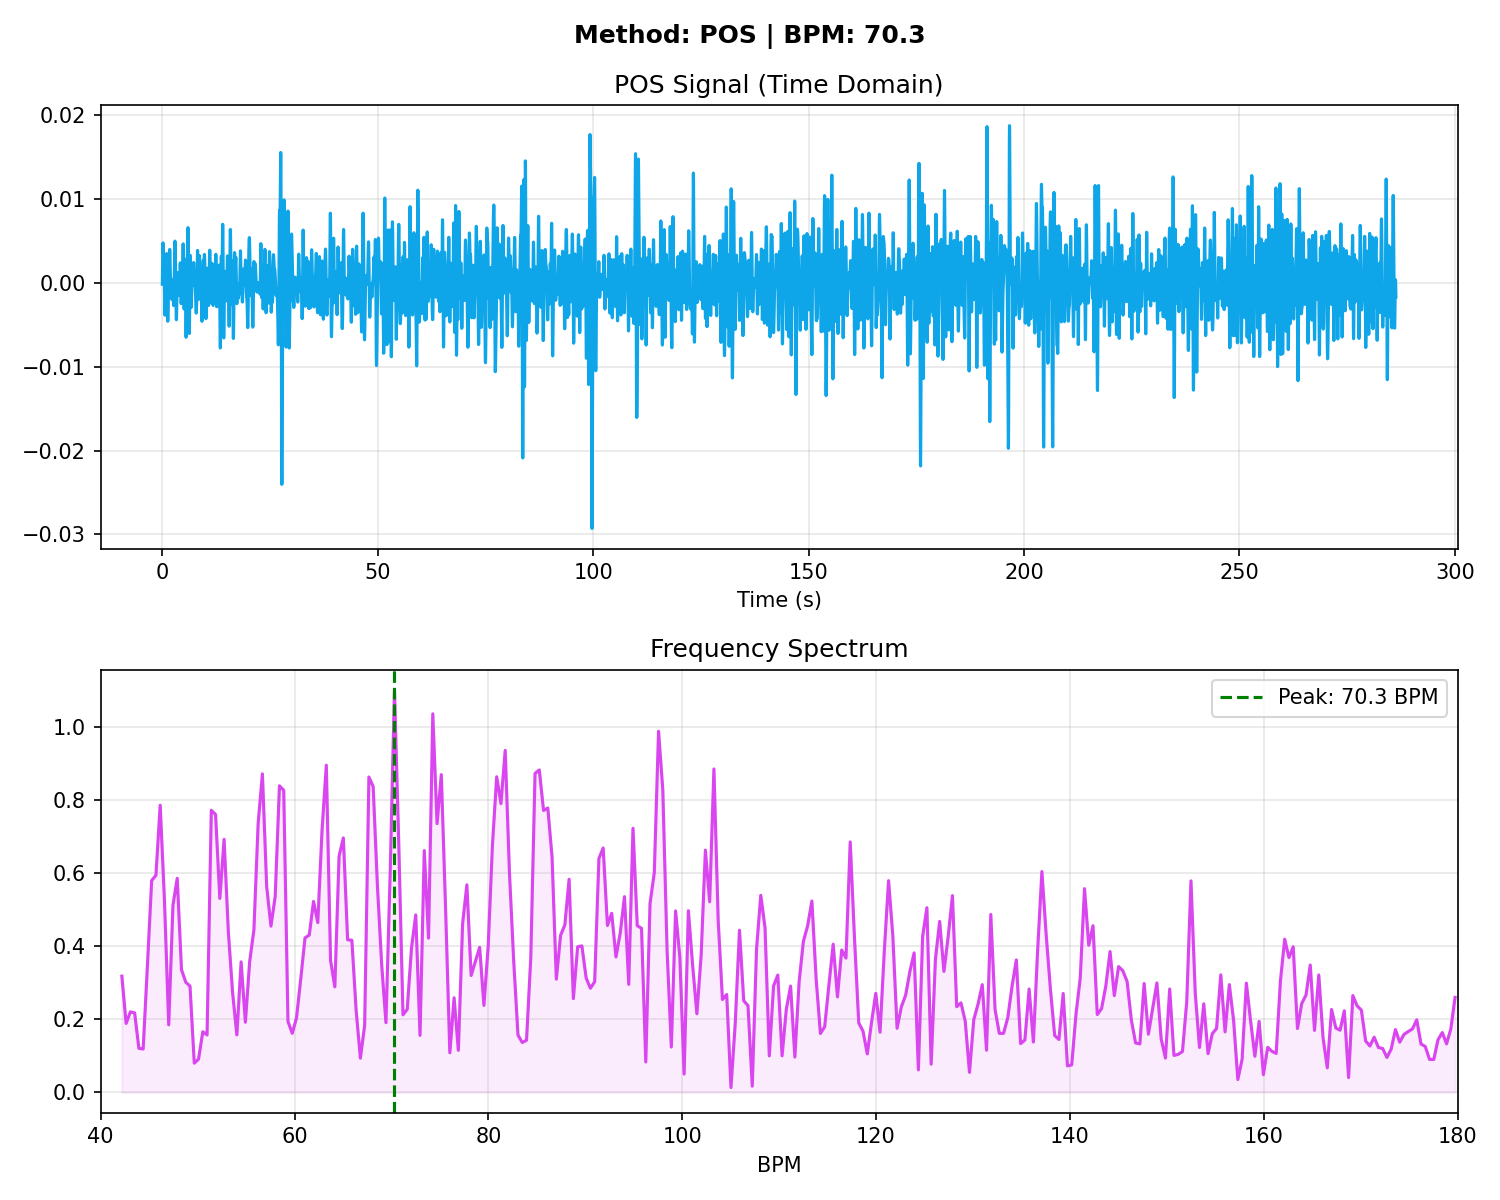

The data file committed next to this chart (first rows):
# Time_Sec, Amplitude
0.000000, -0.000156
0.03333, 0.001511
0.06667, 0.002966
0.1, 0.004039
0.1333, 0.004642
0.1667, 0.004780
0.2, 0.004552
0.2333, 0.004117
0.2667, 0.003651
0.3, 0.003270
0.3333, 0.002986
0.3667, 0.002691
0.4, 0.002217
0.4333, 0.001427
0.4667, 0.000300
0.5, -0.001026
0.5333, -0.002307
0.5667, -0.003289
0.6, -0.003814
0.6333, -0.003859
0.6667, -0.003512
0.7, -0.002899
0.7333, -0.002126
0.7667, -0.001259
0.8, -0.000342
0.8333, 0.000589
0.8667, 0.001490
0.9, 0.002309
0.9333, 0.002977
0.9667, 0.003408
1, 0.003503
1.033, 0.003174
1.067, 0.002377
1.1, 0.001144
1.133, -0.000395
1.167, -0.002011
1.2, -0.003410
1.233, -0.004318
1.267, -0.004578
1.3, -0.004210
1.333, -0.003407
1.367, -0.002453
1.4, -0.001619
1.433, -0.001056
1.467, -0.000753
1.5, -0.000553
1.533, -0.000231
1.567, 0.000383
1.6, 0.001313
1.633, 0.002405
1.667, 0.003385
1.7, 0.003971
1.733, 0.003994
1.767, 0.003463
1.8, 0.002566
1.833, 0.001585
1.867, 0.000780
1.9, 0.000308
1.933, 0.000182
1.967, 0.000292
... 8,531 more rows
